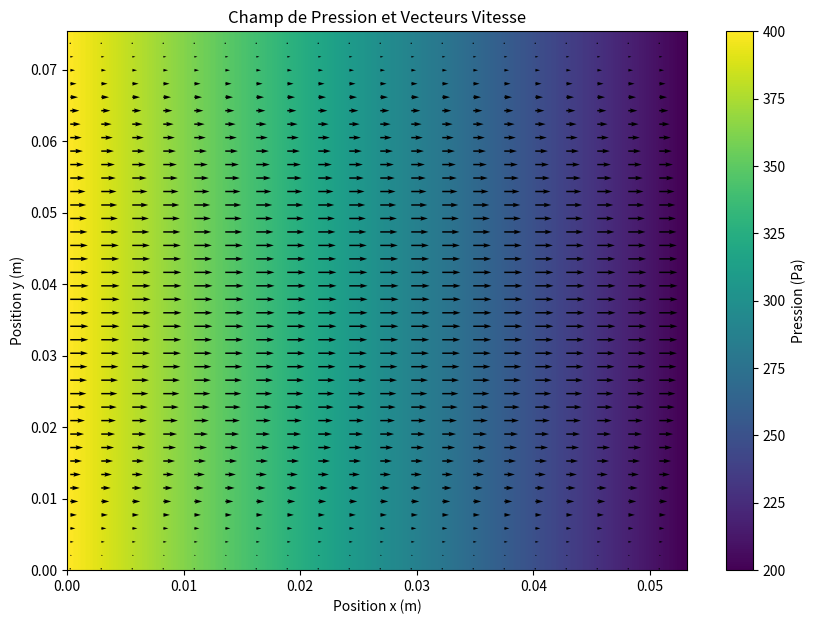
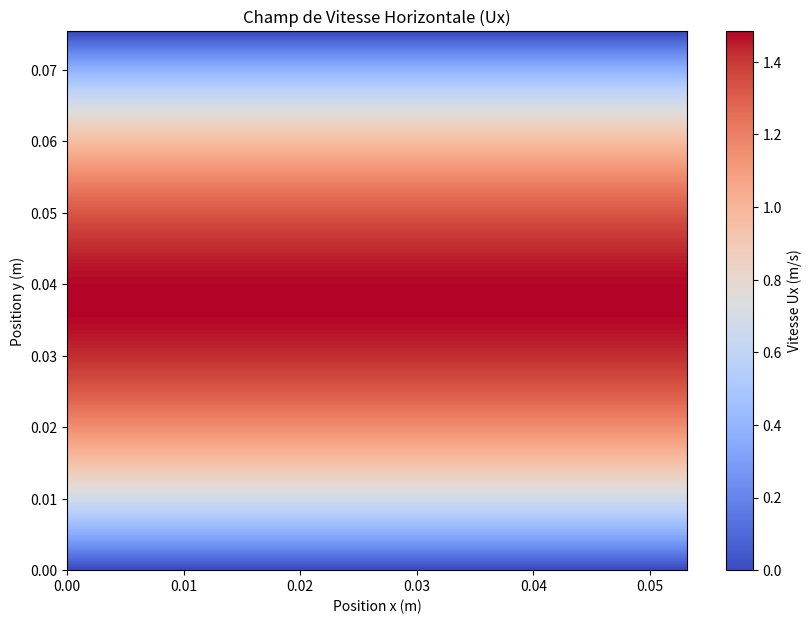
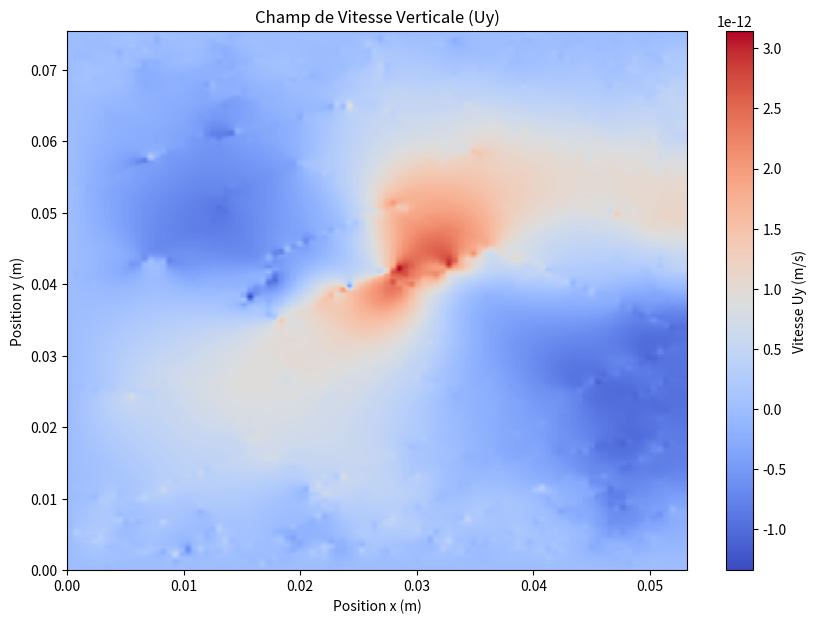
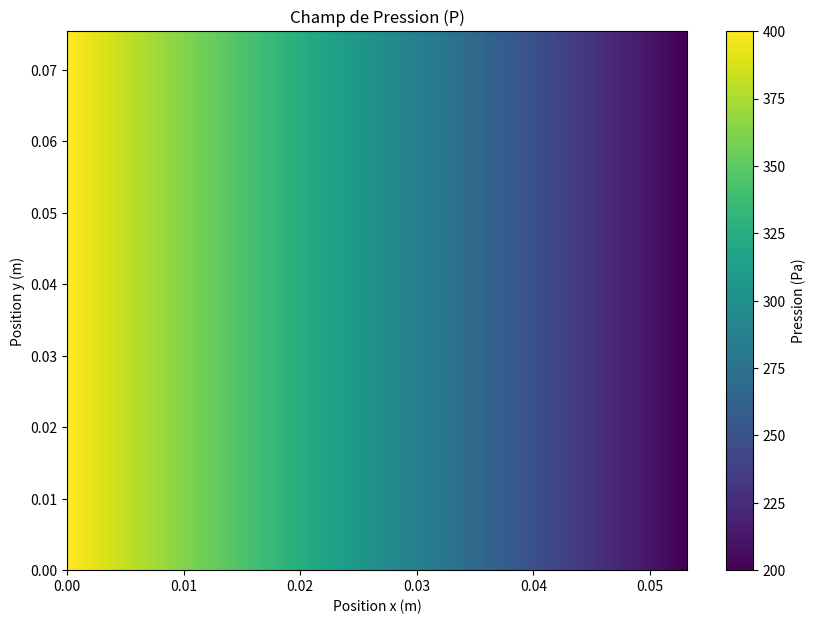

Here is the Python script that generated these plots, in order:
import numpy as np
import matplotlib.pyplot as plt 
import scipy.sparse as sp 
from scipy.sparse.linalg import spsolve

# === PARAMÈTRES PHYSIQUES ET NUMÉRIQUES ===
n, m, L, l = 100, 200, 5.32e-2, 7.54e-2  
hx, hy = L/n, l/m 
C = 1.8
P1, P2 = 400, 200

# === DIMENSIONS DES SYSTÈMES ===
Np, Nu, Nv = n*m, (n+1)*m, n*(m+1)
N = Np + Nu + Nv

# === FONCTIONS D'INDEXATION ===
def idx_P(i, j, n): return j * n + i 
def idx_U(i, j, n): return j * (n + 1) + i + Np
def idx_V(i, j, n, m): return j * n + i + Np + Nu

# === CONSTRUCTION DU SYSTÈME ===
def matrixes(n, m, C, hx, hy, P1, P2):
    Np, Nu, Nv = n*m, (n+1)*m, n*(m+1)
    N = Np + Nu + Nv
    
    A, B = sp.lil_matrix((N, N)), np.zeros(N)

    # Équation de continuité (Pression)
    for j in range(m):
        for i in range(n):
            K = idx_P(i, j, n)
            if i == 0:          # Entrée: P = P1
                A[K, K], B[K] = 1.0, P1
            elif i == n - 1:     # Sortie: P = P2
                A[K, K], B[K] = 1.0, P2
            elif j == 0:         # Mur inférieur: dP/dy = 0
                A[K, K], A[K, idx_P(i, j + 1, n)] = -1.0, 1.0
            elif j == m - 1:     # Mur supérieur: dP/dy = 0
                A[K, K], A[K, idx_P(i, j - 1, n)] = 1.0, -1.0
            else:                # Intérieur: div(u) = 0
                A[K, idx_U(i + 1, j, n)] = 1.0/hx
                A[K, idx_U(i, j, n)] = -1.0/hx
                A[K, idx_V(i, j + 1, n, m)] = 1.0/hy
                A[K, idx_V(i, j, n, m)] = -1.0/hy

    # Équation de quantité de mouvement (Vitesse U)
    for j in range(m):
        for i in range(n + 1):
            K = idx_U(i, j, n)
            if i == 0:          # Entrée: du/dx = 0
                A[K, K], A[K, idx_U(i + 1, j, n)] = -1.0, 1.0
            elif i == n:         # Sortie: du/dx = 0
                A[K, K], A[K, idx_U(i - 1, j, n)] = 1.0, -1.0
            elif j == 0 or j == m - 1:  # Murs: u = 0
                A[K, K], B[K] = 1.0, 0.0
            else:                # Intérieur: C*Δu - dP/dx = 0
                A[K, idx_P(i, j, n)] = -1.0/hx
                A[K, idx_P(i - 1, j, n)] = 1.0/hx
                A[K, K] = -2.0 * C * (1.0/hx**2 + 1.0/hy**2)
                A[K, idx_U(i + 1, j, n)] = C/hx**2
                A[K, idx_U(i - 1, j, n)] = C/hx**2
                A[K, idx_U(i, j + 1, n)] = C/hy**2
                A[K, idx_U(i, j - 1, n)] = C/hy**2

    # Équation de quantité de mouvement (Vitesse V)
    for j in range(m + 1):
        for i in range(n):
            K = idx_V(i, j, n, m)
            if j == 0 or j == m:        # Murs: v = 0
                A[K, K], B[K] = 1.0, 0.0
            elif i == 0:                # Entrée: v = 0
                A[K, K], B[K] = 1.0, 0.0
            elif i == n - 1:            # Sortie: dv/dx = 0
                A[K, K], A[K, idx_V(i - 1, j, n, m)] = 1.0, -1.0
            else:                       # Intérieur: C*Δv - dP/dy = 0
                A[K, idx_P(i, j, n)] = -1.0/hy
                A[K, idx_P(i, j - 1, n)] = 1.0/hy
                A[K, K] = -2.0 * C * (1.0/hx**2 + 1.0/hy**2)
                A[K, idx_V(i + 1, j, n, m)] = C/hx**2
                A[K, idx_V(i - 1, j, n, m)] = C/hx**2
                A[K, idx_V(i, j + 1, n, m)] = C/hy**2
                A[K, idx_V(i, j - 1, n, m)] = C/hy**2
                
    return A.tocsr(), B

# === RÉSOLUTION ===
A, B = matrixes(n, m, C, hx, hy, P1, P2)
S = spsolve(A, B)

# === POST-TRAITEMENT ===
# Extraction des champs
P_vecteur = S[:Np]
U_vecteur = S[Np:Np+Nu] 
V_vecteur = S[Np+Nu:]

# Remise en forme grilles décalées
P_grille_stag = P_vecteur.reshape((m, n))
U_grille_stag = U_vecteur.reshape((m, n + 1))
V_grille_stag = V_vecteur.reshape((m + 1, n))

# Interpolation aux centres
P_grille = P_grille_stag
Ux_grille = (U_grille_stag[:, :-1] + U_grille_stag[:, 1:]) / 2.0
Uy_grille = (V_grille_stag[:-1, :] + V_grille_stag[1:, :]) / 2.0

# === VISUALISATION ===
x_coords = np.linspace(hx/2.0, L - hx/2.0, n)
y_coords = np.linspace(hy/2.0, l - hy/2.0, m)
X, Y = np.meshgrid(x_coords, y_coords)
plot_extent, pas = [0, L, 0, l], 5

# Graphique 1: Pression + vecteurs vitesse
plt.figure(figsize=(10, 7))
plt.imshow(P_grille, extent=plot_extent, origin='lower', aspect='auto', cmap='viridis')
plt.colorbar(label='Pression (Pa)')
plt.quiver(X[::pas, ::pas], Y[::pas, ::pas], 
           Ux_grille[::pas, ::pas], Uy_grille[::pas, ::pas], color='black')
plt.xlabel('Position x (m)'); plt.ylabel('Position y (m)')
plt.title('Champ de Pression et Vecteurs Vitesse')
plt.show()

# Graphique 2: Vitesse horizontale
plt.figure(figsize=(10, 7))
plt.imshow(Ux_grille, extent=plot_extent, origin='lower', aspect='auto', cmap='coolwarm')
plt.colorbar(label='Vitesse Ux (m/s)')
plt.xlabel('Position x (m)'); plt.ylabel('Position y (m)')
plt.title('Champ de Vitesse Horizontale (Ux)')
plt.show()

# Graphique 3: Vitesse verticale  
plt.figure(figsize=(10, 7))
plt.imshow(Uy_grille, extent=plot_extent, origin='lower', aspect='auto', cmap='coolwarm')
plt.colorbar(label='Vitesse Uy (m/s)')
plt.xlabel('Position x (m)'); plt.ylabel('Position y (m)')
plt.title('Champ de Vitesse Verticale (Uy)')
plt.show()

# Graphique 4: Pression seule
plt.figure(figsize=(10, 7))
plt.imshow(P_grille, extent=plot_extent, origin='lower', aspect='auto', cmap='viridis')
plt.colorbar(label='Pression (Pa)')
plt.xlabel('Position x (m)'); plt.ylabel('Position y (m)')
plt.title('Champ de Pression (P)')
plt.show()